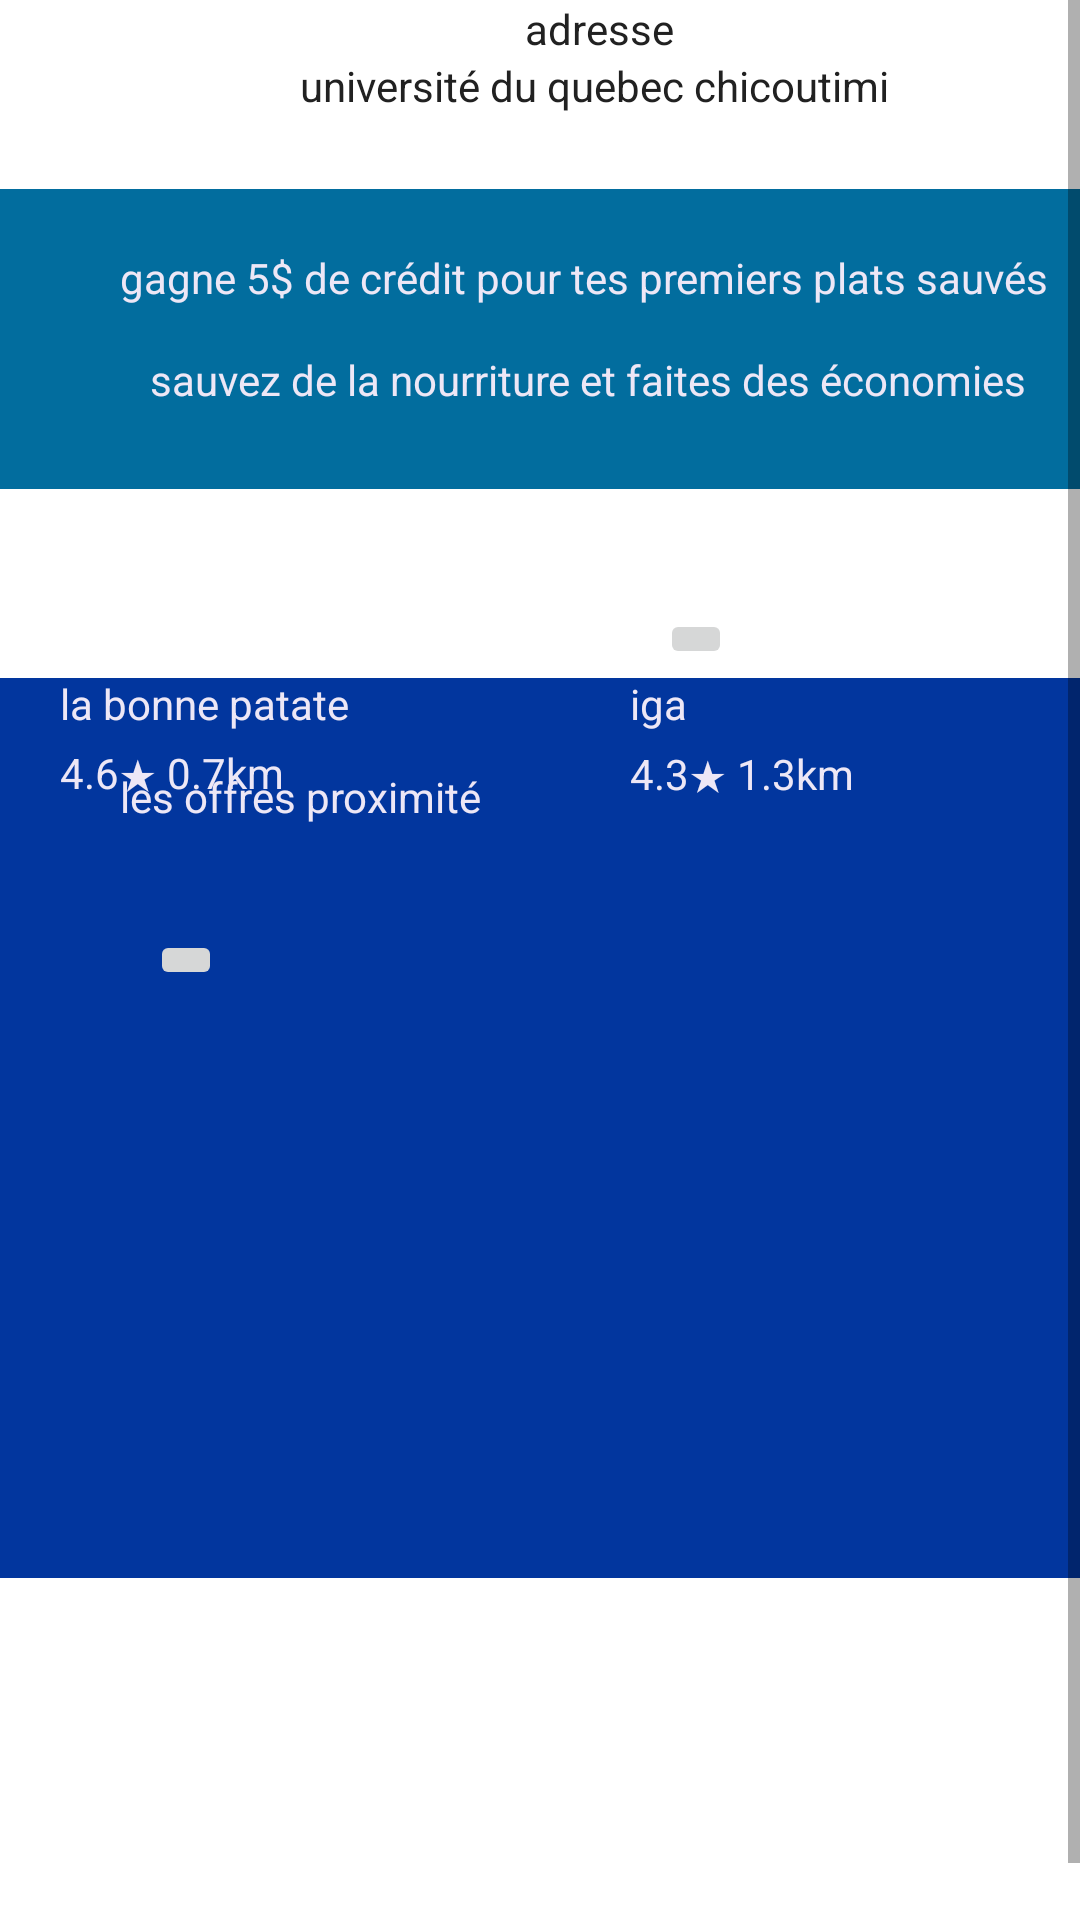

Here is an Android app screen rendered from its layout file. Give the layout XML and the strings, colors and styles it references.
<!-- AndroidManifest.xml: application theme Theme.Sharetovers -->
<!-- res/layout/fragment_hosting.xml -->
<?xml version="1.0" encoding="utf-8"?>
<FrameLayout xmlns:android="http://schemas.android.com/apk/res/android"
    xmlns:app="http://schemas.android.com/apk/res-auto"
    xmlns:tools="http://schemas.android.com/tools"
    android:layout_width="match_parent"
    android:layout_height="match_parent"
    tools:context=".hosting">

    
    <TextView
        android:id="@+id/background4"
        android:layout_width="0dp"
        android:layout_height="0dp"
        android:background="#02989E"
        app:layout_constraintBottom_toBottomOf="parent"
        app:layout_constraintEnd_toEndOf="parent"
        app:layout_constraintStart_toStartOf="parent"
        app:layout_constraintTop_toTopOf="parent" />

    <ScrollView
        android:id="@+id/scrollView2"
        android:layout_width="match_parent"
        android:layout_height="match_parent"
        tools:layout_editor_absoluteX="0dp"
        tools:layout_editor_absoluteY="16dp">

        <LinearLayout
            android:layout_width="match_parent"
            android:layout_height="wrap_content"
            android:orientation="vertical">

            <TextView
                android:id="@+id/adresse"
                android:layout_width="wrap_content"
                android:layout_height="wrap_content"
                android:text="adresse"
                android:textColor="#212121"
                android:translationX="175dp"
                tools:ignore="TextContrastCheck" />

            <TextView
                android:id="@+id/adress"
                android:layout_width="match_parent"
                android:layout_height="wrap_content"
                android:text="université du quebec chicoutimi"
                android:textColor="#212121"
                android:translationX="100dp" />

            <TextView
                android:id="@+id/background2"
                android:layout_width="match_parent"
                android:layout_height="100dp"
                android:background="#026D9E"
                android:translationY="25dp" />

            <TextView
                android:id="@+id/promo"
                android:layout_width="match_parent"
                android:layout_height="wrap_content"
                android:text="gagne 5$ de crédit pour tes premiers plats sauvés"
                android:textColor="#EDE7F6"
                android:translationX="40dp"
                android:translationY="-55dp" />

            <TextView
                android:id="@+id/promo2"
                android:layout_width="match_parent"
                android:layout_height="wrap_content"
                android:text="sauvez de la nourriture et faites des économies"
                android:textColor="#EDE7F6"
                android:translationX="50dp"
                android:translationY="-40dp" />

            <TextView
                android:id="@+id/background3"
                android:layout_width="match_parent"
                android:layout_height="300dp"
                android:background="#02369E"
                android:translationY="50dp" />

            <TextView
                android:id="@+id/proxy"
                android:layout_width="match_parent"
                android:layout_height="wrap_content"
                android:text="les offres proximité"
                android:textColor="#EDE7F6"
                android:translationX="40dp"
                android:translationY="-220dp" />

            <ImageButton
                android:id="@+id/proxy1"
                android:layout_width="wrap_content"
                android:layout_height="wrap_content"
                android:contentDescription="image 1"
                android:translationX="50dp"
                android:translationY="-185dp"
                app:srcCompat="@drawable/ic_launcher_background"
                tools:ignore="SpeakableTextPresentCheck,DuplicateSpeakableTextCheck" />

            <ImageButton
                android:id="@+id/proxy2"
                android:layout_width="wrap_content"
                android:layout_height="wrap_content"
                android:contentDescription="image 2"
                android:translationX="220dp"
                android:translationY="-312dp"
                app:srcCompat="@drawable/ic_launcher_background"
                tools:ignore="ImageContrastCheck" />

            <TextView
                android:id="@+id/nom1"
                android:layout_width="match_parent"
                android:layout_height="wrap_content"
                android:text="la bonne patate"
                android:textColor="#EDE7F6"
                android:translationX="20dp"
                android:translationY="-310dp" />

            <TextView
                android:id="@+id/nom2"
                android:layout_width="match_parent"
                android:layout_height="wrap_content"
                android:text="iga"
                android:textColor="#EDE7F6"
                android:translationX="210dp"
                android:translationY="-329dp" />

            <TextView
                android:id="@+id/note1"
                android:layout_width="match_parent"
                android:layout_height="wrap_content"
                android:text="4.6★ 0.7km"
                android:textColor="#EDE7F6"
                android:translationX="20dp"
                android:translationY="-325dp" />

            <TextView
                android:id="@+id/note2"
                android:layout_width="match_parent"
                android:layout_height="wrap_content"
                android:text="4.3★ 1.3km"
                android:textColor="#EDE7F6"
                android:translationX="210dp"
                android:translationY="-344dp" />

            <Button
                android:id="@+id/button_first"
                android:layout_width="wrap_content"
                android:layout_height="wrap_content"
                android:text="next"
                android:visibility="invisible" />

        </LinearLayout>
    </ScrollView>

    <TextView
        android:layout_width="match_parent"
        android:layout_height="match_parent"
        android:text="@string/hello_blank_fragment"
        android:visibility="invisible" />

</FrameLayout>
<!-- resources referenced by this layout -->
<resources>
  <string name="hello_blank_fragment">Hello blank fragment</string>
  <style name="Theme.Sharetovers" parent="Theme.MaterialComponents.DayNight.DarkActionBar">
          
          <item name="colorPrimary">@color/purple_500</item>
          <item name="colorPrimaryVariant">@color/purple_700</item>
          <item name="colorOnPrimary">@color/white</item>
          
          <item name="colorSecondary">@color/teal_200</item>
          <item name="colorSecondaryVariant">@color/teal_700</item>
          <item name="colorOnSecondary">@color/black</item>
          
          <item name="android:statusBarColor" tools:targetApi="l">?attr/colorPrimaryVariant</item>
          
      </style>
  <!-- not gathered from this repository: default colours our renderer supplied (Android Studio template values) -->
  <color name="purple_500">#FF6200EE</color>
  <color name="purple_700">#FF3700B3</color>
  <color name="teal_200">#FF03DAC5</color>
  <color name="teal_700">#FF018786</color>
  <color name="black">#FF000000</color>
  <color name="white">#FFFFFFFF</color>
</resources>
